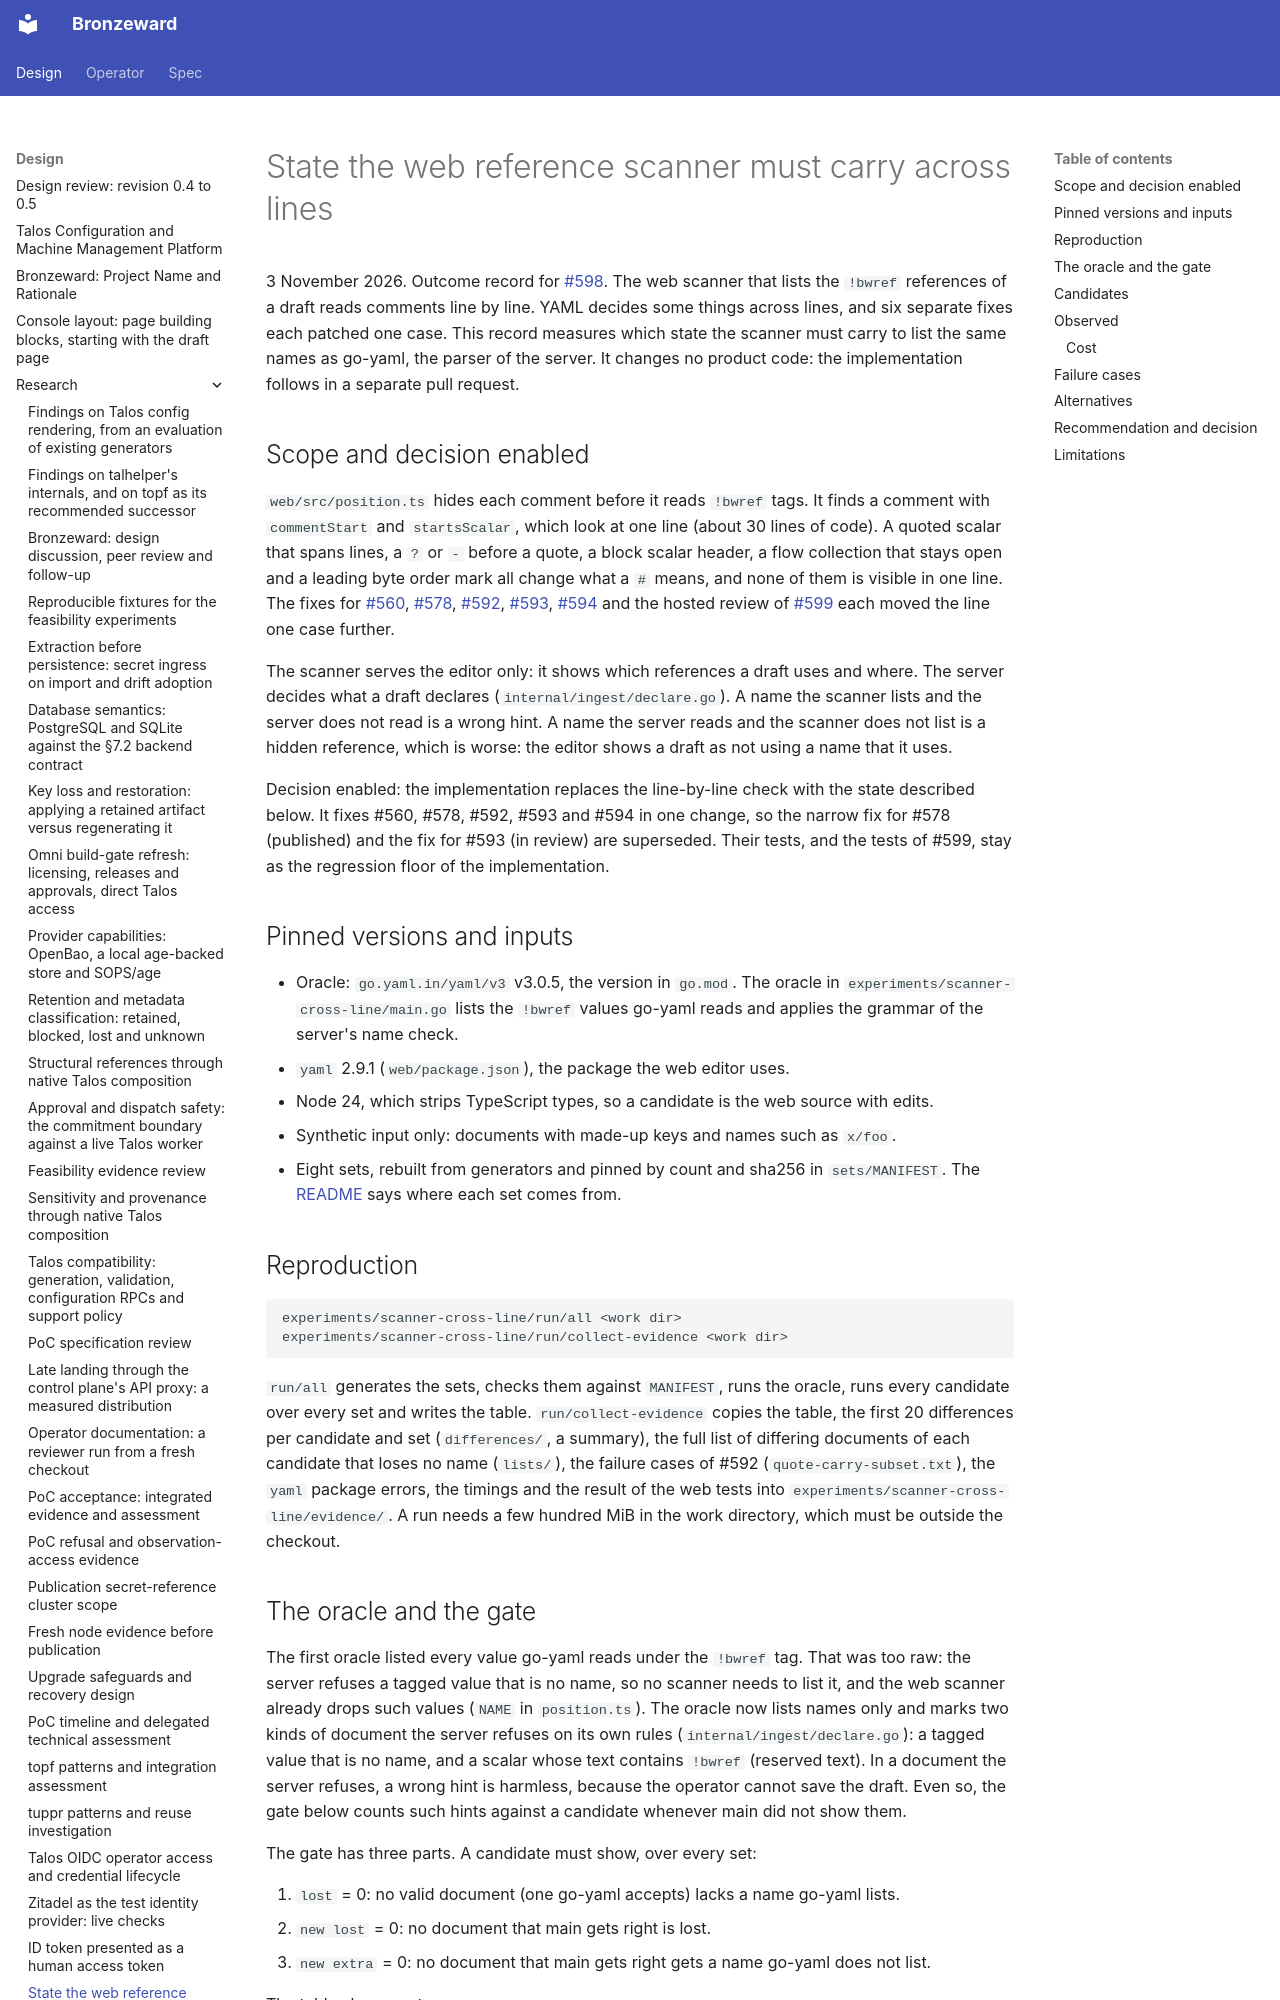

repository: ginsys/bronzeward · page: design/research/20261103-scanner-cross-line-state/index.html · generator: mkdocs

# State the web reference scanner must carry across lines

3 November 2026. Outcome record for [#598](https://github.com/ginsys/bronzeward/issues/598). The
web scanner that lists the `!bwref` references of a draft reads comments line by line. YAML decides
some things across lines, and six separate fixes each patched one case. This record measures which
state the scanner must carry to list the same names as go-yaml, the parser of the server. It
changes no product code: the implementation follows in a separate pull request.

## Scope and decision enabled

`web/src/position.ts` hides each comment before it reads `!bwref` tags. It finds a comment with
`commentStart` and `startsScalar`, which look at one line (about 30 lines of code). A quoted scalar
that spans lines, a `?` or `-` before a quote, a block scalar header, a flow collection that stays
open and a leading byte order mark all change what a `#` means, and none of them is visible in one
line. The fixes for [#560](https://github.com/ginsys/bronzeward/issues/560),
[#578](https://github.com/ginsys/bronzeward/issues/578),
[#592](https://github.com/ginsys/bronzeward/issues/592),
[#593](https://github.com/ginsys/bronzeward/issues/593),
[#594](https://github.com/ginsys/bronzeward/issues/594) and the hosted review of
[#599](https://github.com/ginsys/bronzeward/pull/599) each moved the line one case further.

The scanner serves the editor only: it shows which references a draft uses and where. The server
decides what a draft declares (`internal/ingest/declare.go`). A name the scanner lists and the
server does not read is a wrong hint. A name the server reads and the scanner does not list is a
hidden reference, which is worse: the editor shows a draft as not using a name that it uses.

Decision enabled: the implementation replaces the line-by-line check with the state described
below. It fixes #560, #578, #592, #593 and #594 in one change, so the narrow fix for #578
(published) and the fix for #593 (in review) are superseded. Their tests, and the tests of #599,
stay as the regression floor of the implementation.

## Pinned versions and inputs

- Oracle: `go.yaml.in/yaml/v3` v3.0.5, the version in `go.mod`. The oracle in
  `experiments/scanner-cross-line/main.go` lists the `!bwref` values go-yaml reads and applies the
  grammar of the server's name check.
- `yaml` 2.9.1 (`web/package.json`), the package the web editor uses.
- Node 24, which strips TypeScript types, so a candidate is the web source with edits.
- Synthetic input only: documents with made-up keys and names such as `x/foo`.
- Eight sets, rebuilt from generators and pinned by count and sha256 in `sets/MANIFEST`. The
  [README](../../../experiments/scanner-cross-line/README.md) says where each set comes from.

## Reproduction

```sh
experiments/scanner-cross-line/run/all <work dir>
experiments/scanner-cross-line/run/collect-evidence <work dir>
```

`run/all` generates the sets, checks them against `MANIFEST`, runs the oracle, runs every candidate
over every set and writes the table. `run/collect-evidence` copies the table, the first 20
differences per candidate and set (`differences/`, a summary), the full list of differing documents
of each candidate that loses no name (`lists/`), the failure cases of #592 (`quote-carry-subset.txt`), the `yaml`
package errors, the timings and the result of the web tests into
`experiments/scanner-cross-line/evidence/`. A run needs a few hundred MiB in the work directory,
which must be outside the checkout.
